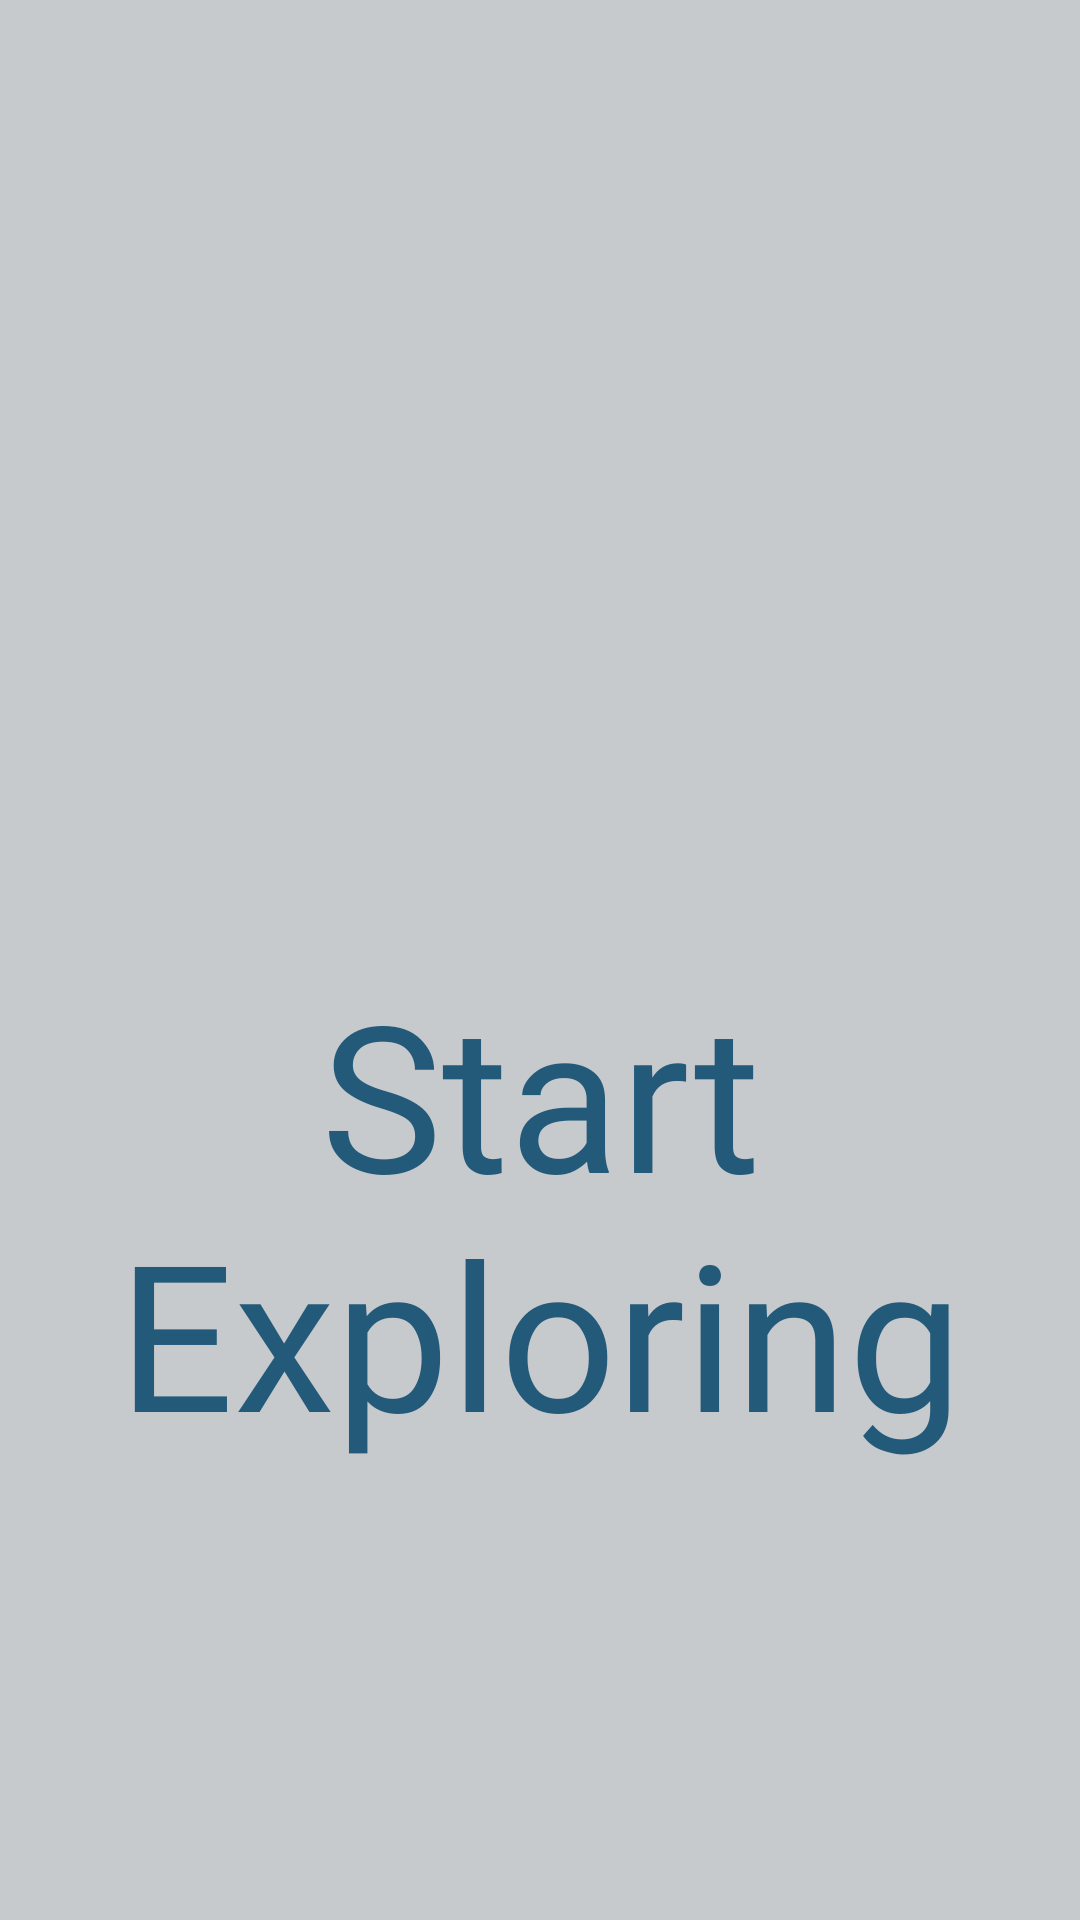

Android layout source for this screen:
<!-- AndroidManifest.xml: application theme Theme.BusBooking -->
<!-- res/layout/activity_splash_screen.xml -->
<?xml version="1.0" encoding="utf-8"?>
<androidx.constraintlayout.widget.ConstraintLayout xmlns:android="http://schemas.android.com/apk/res/android"
    xmlns:app="http://schemas.android.com/apk/res-auto"
    xmlns:tools="http://schemas.android.com/tools"
    android:layout_width="match_parent"
    android:layout_height="match_parent"
    android:background="#C7CACD"
    tools:context=".splashScreen">

    <ImageView
        android:id="@+id/ivlogosplash"
        android:layout_width="wrap_content"
        android:layout_height="wrap_content"
        android:layout_marginStart="10dp"
        android:layout_marginEnd="10dp"
        app:layout_constraintBottom_toBottomOf="parent"
        app:layout_constraintEnd_toEndOf="parent"
        app:layout_constraintStart_toStartOf="parent"
        app:layout_constraintTop_toTopOf="parent"
        app:layout_constraintVertical_bias="0.428"
        app:srcCompat="@drawable/logo" />

    <TextView
        android:id="@+id/tvLogoText"
        android:layout_width="0dp"
        android:layout_height="wrap_content"
        android:fontFamily="@font/bangers_regular"
        android:gravity="center"
        android:transitionName="logo_text"
        android:text="Start Exploring"
        android:textColor="#235A7A"
        android:textSize="68sp"
        app:layout_constraintBottom_toBottomOf="parent"
        app:layout_constraintEnd_toEndOf="parent"
        app:layout_constraintHorizontal_bias="0.0"
        app:layout_constraintStart_toStartOf="parent"
        app:layout_constraintTop_toTopOf="parent"
        app:layout_constraintVertical_bias="0.679" />
</androidx.constraintlayout.widget.ConstraintLayout>
<!-- resources referenced by this layout -->
<resources>
  <style name="Theme.BusBooking" parent="Theme.MaterialComponents.DayNight.NoActionBar">
          
          <item name="colorPrimary">@color/secondary_color</item>
          <item name="colorPrimaryVariant">@color/secondary_color</item>
          <item name="colorOnPrimary">@color/white</item>
          
          <item name="colorSecondary">@color/Primary_background</item>
          <item name="colorSecondaryVariant">@color/teal_700</item>
          <item name="colorOnSecondary">@color/black</item>
          
          <item name="android:statusBarColor" tools:targetApi="l">?attr/colorPrimaryVariant</item>
          
  
      </style>
  <!-- not gathered from this repository: default colours our renderer supplied (Android Studio template values) -->
  <color name="teal_700">#FF018786</color>
  <color name="black">#FF000000</color>
  <color name="white">#FFFFFFFF</color>
</resources>
